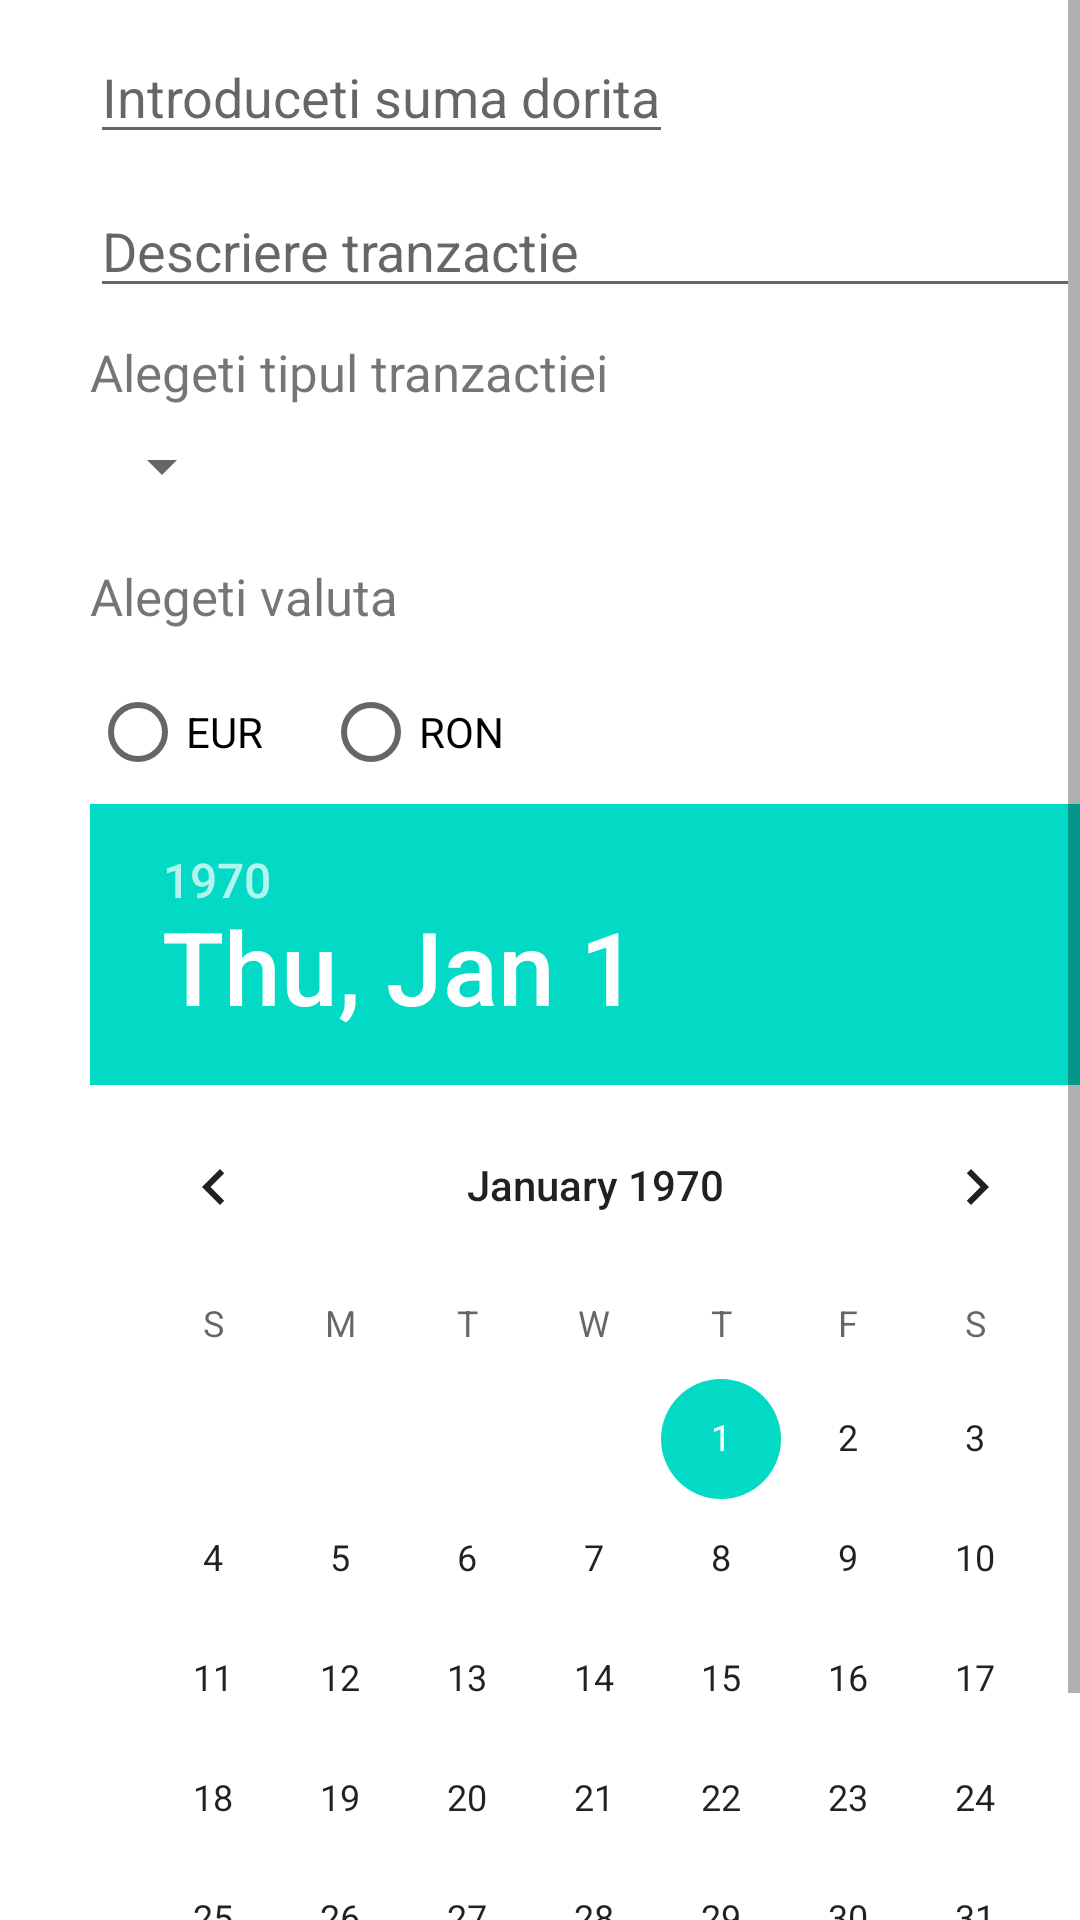

Reconstruct the res/layout file that produces this screen, plus the resources it refers to.
<!-- AndroidManifest.xml: application theme Theme.Seminar_DAM -->
<!-- res/layout/activity_importa_json.xml -->
<?xml version="1.0" encoding="utf-8"?>
<ScrollView
    xmlns:android="http://schemas.android.com/apk/res/android"
    xmlns:app="http://schemas.android.com/apk/res-auto"
    xmlns:tools="http://schemas.android.com/tools"
    android:layout_width="match_parent"
    android:layout_height="wrap_content">

    <LinearLayout
        android:layout_width="match_parent"
        android:layout_height="wrap_content"
        android:orientation="vertical"
        tools:context=".AdaugaActivity">

        <EditText
            android:id="@+id/et_suma"
            android:layout_width="wrap_content"
            android:layout_height="wrap_content"
            android:layout_marginStart="30dp"
            android:layout_marginTop="10dp"
            android:hint="@string/introduce_suma"
            android:inputType="numberDecimal"
            app:layout_constraintHorizontal_bias="0.0"/>

        <EditText
            android:id="@+id/et_descriere"
            android:layout_width="wrap_content"
            android:layout_height="wrap_content"
            android:layout_marginStart="30dp"
            android:layout_marginTop="10dp"
            android:width="370dp"
            android:hint="@string/introduce_descriere"
            app:layout_constraintHorizontal_bias="0.0" />

        <TextView
            android:id="@+id/textView1"
            android:layout_width="wrap_content"
            android:layout_height="wrap_content"
            android:layout_marginStart="30dp"
            android:layout_marginTop="10dp"
            android:text="@string/introduce_tip"
            android:textSize="17dp" />

        <Spinner
            android:id="@+id/sp_tranzactie"
            android:layout_width="wrap_content"
            android:layout_height="wrap_content"
            android:layout_marginStart="30dp"
            android:layout_marginTop="8dp"
            tools:entries="@array/spinnerItems" />

        <TextView
            android:id="@+id/textView2"
            android:layout_width="wrap_content"
            android:layout_height="wrap_content"
            android:layout_marginStart="30dp"
            android:layout_marginTop="20dp"
            android:text="@string/introduce_valuta"
            android:textSize="17dp" />

        <RadioGroup
            android:id="@+id/rg_valuta"
            android:layout_width="wrap_content"
            android:layout_height="wrap_content"
            android:layout_marginStart="30dp"
            android:layout_marginTop="10dp"
            android:orientation="horizontal">

            <RadioButton
                android:id="@+id/rb_eur"
                android:layout_width="wrap_content"
                android:layout_height="wrap_content"
                android:text="@string/buton_eur"
                tools:layout_editor_absoluteX="195dp"
                tools:layout_editor_absoluteY="60dp" />

            <RadioButton
                android:id="@+id/rb_ron"
                android:layout_width="wrap_content"
                android:layout_height="wrap_content"
                android:layout_marginLeft="20dp"
                android:text="@string/buton_ron"
                tools:layout_editor_absoluteX="267dp"
                tools:layout_editor_absoluteY="68dp" />
        </RadioGroup>

        <DatePicker
            android:id="@+id/dp_data"
            android:layout_width="337dp"
            android:layout_height="410dp"
            android:layout_marginStart="30dp"
            android:ems="10"
            android:inputType="date" />

        <Button
            android:id="@+id/btn_adauga"
            android:layout_width="wrap_content"
            android:layout_height="wrap_content"
            android:layout_gravity="center"
            android:text="@string/adauga_tranzactie" />

    </LinearLayout>
</ScrollView>
<!-- resources referenced by this layout -->
<resources>
  <string-array name="spinnerItems">
          <item>Venit</item>
          <item>Cheltuieli</item>
      </string-array>
  <string name="adauga_tranzactie">Adauga tranzactie</string>
  <string name="buton_eur">EUR</string>
  <string name="buton_ron">RON</string>
  <string name="introduce_descriere">Descriere tranzactie</string>
  <string name="introduce_suma">Introduceti suma dorita</string>
  <string name="introduce_tip">Alegeti tipul tranzactiei</string>
  <string name="introduce_valuta">Alegeti valuta</string>
  <style name="Theme.Seminar_DAM" parent="Theme.MaterialComponents.DayNight.DarkActionBar">
          
          <item name="colorPrimary">@color/purple_500</item>
          <item name="colorPrimaryVariant">@color/purple_700</item>
          <item name="colorOnPrimary">@color/white</item>
          
          <item name="colorSecondary">@color/teal_200</item>
          <item name="colorSecondaryVariant">@color/teal_700</item>
          <item name="colorOnSecondary">@color/black</item>
          
          <item name="android:statusBarColor">?attr/colorPrimaryVariant</item>
          
      </style>
  <!-- not gathered from this repository: default colours our renderer supplied (Android Studio template values) -->
  <color name="purple_500">#FF6200EE</color>
  <color name="purple_700">#FF3700B3</color>
  <color name="teal_200">#FF03DAC5</color>
  <color name="teal_700">#FF018786</color>
  <color name="black">#FF000000</color>
  <color name="white">#FFFFFFFF</color>
</resources>
